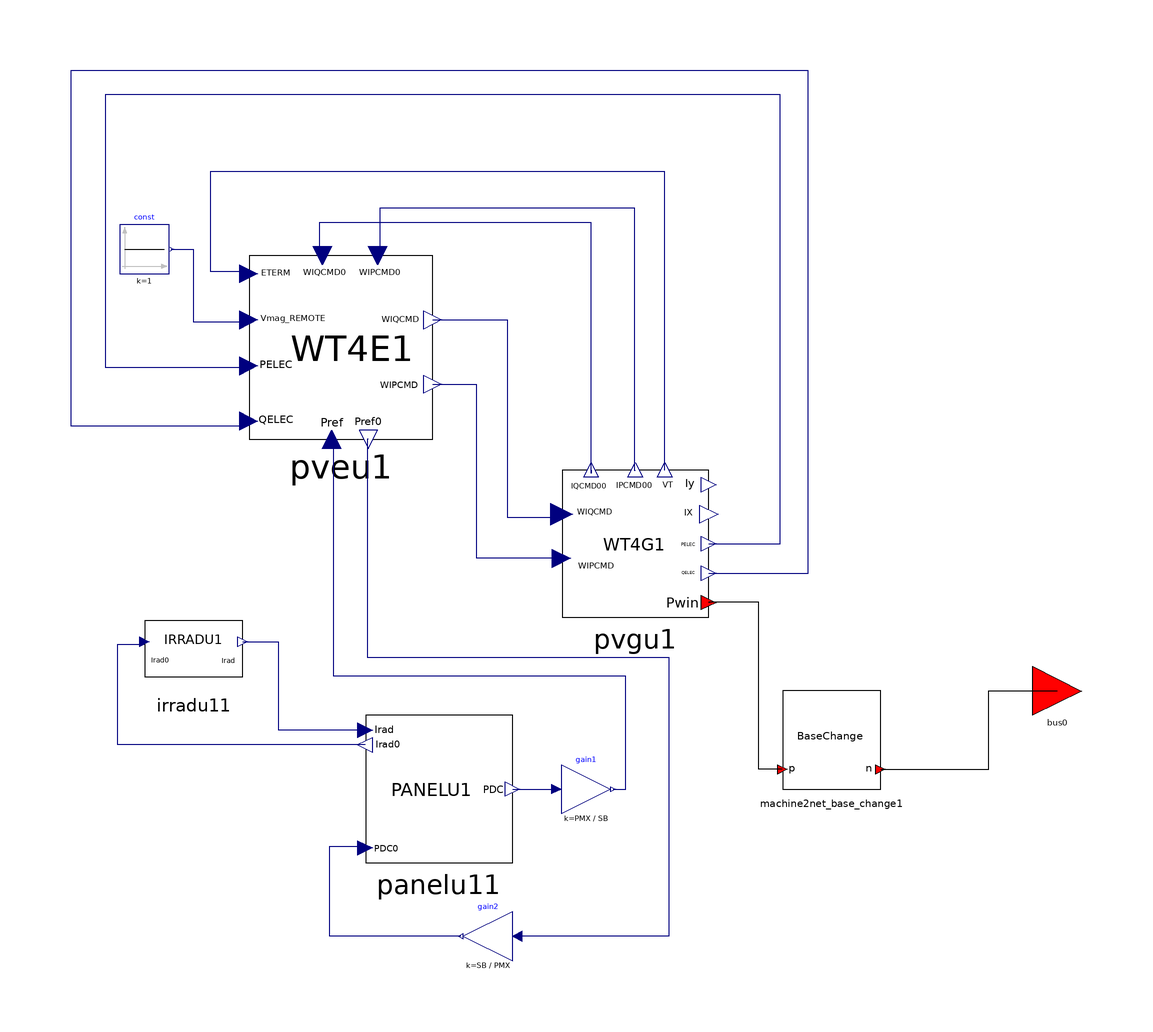

The Modelica model whose source follows is shown above as a component diagram (icons at their Placement, wires along their Line points).

model PVGU1_PVEU1_PANELU1_IRRADU1
  extends PVGU1_PVEU1Base;

  // PANELU1 parameters
  parameter Real PDCMAX200 = 10 "maximum power of panel at an irradiance of 200 W/m2, pu on PDCMAX1000" annotation(Dialog(tab = "PANELU1 parameters"));
  parameter Real PDCMAX400 = 10 "maximum power of panel at an irradiance of 400 W/m2, pu on PDCMAX1000" annotation(Dialog(tab = "PANELU1 parameters"));
  parameter Real PDCMAX600 = 10 "maximum power of panel at an irradiance of 600 W/m2, pu on PDCMAX1000" annotation(Dialog(tab = "PANELU1 parameters"));
  parameter Real PDCMAX800 = 10 "maximum power of panel at an irradiance of 800 W/m2, pu on PDCMAX1000" annotation(Dialog(tab = "PANELU1 parameters"));
  parameter Real PDCMAX1000 = 10 "maximum power of panel at an irradiance of 1000 W/m2, pu on PDCMAX1000" annotation(Dialog(tab = "PANELU1 parameters"));
  //IRRADU1 parameters
  parameter Real TIME1 = 1 "Time of first data point, sec" annotation(Dialog(tab = "IRRADU1 parameters"));
  parameter Real IRRADIANCE1 = 100 "Irradiance at first data point, W/m2" annotation(Dialog(tab = "IRRADU1 parameters"));
  parameter Real TIME2 = 2 "Time of first data point, sec" annotation(Dialog(tab = "IRRADU1 parameters"));
  parameter Real IRRADIANCE2 = 100 "Irradiance at first data point, W/m2" annotation(Dialog(tab = "IRRADU1 parameters"));
  parameter Real TIME3 = 3 "Time of first data point, sec" annotation(Dialog(tab = "IRRADU1 parameters"));
  parameter Real IRRADIANCE3 = 100 "Irradiance at first data point, W/m2" annotation(Dialog(tab = "IRRADU1 parameters"));
  parameter Real TIME4 = 4 "Time of first data point, sec" annotation(Dialog(tab = "IRRADU1 parameters"));
  parameter Real IRRADIANCE4 = 100 "Irradiance at first data point, W/m2" annotation(Dialog(tab = "IRRADU1 parameters"));
  parameter Real TIME5 = 5 "Time of first data point, sec" annotation(Dialog(tab = "IRRADU1 parameters"));
  parameter Real IRRADIANCE5 = 100 "Irradiance at first data point, W/m2" annotation(Dialog(tab = "IRRADU1 parameters"));
  parameter Real TIME6 = 6 "Time of first data point, sec" annotation(Dialog(tab = "IRRADU1 parameters"));
  parameter Real IRRADIANCE6 = 100 "Irradiance at first data point, W/m2" annotation(Dialog(tab = "IRRADU1 parameters"));
  parameter Real TIME7 = 7 "Time of first data point, sec" annotation(Dialog(tab = "IRRADU1 parameters"));
  parameter Real IRRADIANCE7 = 100 "Irradiance at first data point, W/m2" annotation(Dialog(tab = "IRRADU1 parameters"));
  parameter Real TIME8 = 8 "Time of first data point, sec" annotation(Dialog(tab = "IRRADU1 parameters"));
  parameter Real IRRADIANCE8 = 100 "Irradiance at first data point, W/m2" annotation(Dialog(tab = "IRRADU1 parameters"));
  parameter Real TIME9 = 9 "Time of first data point, sec" annotation(Dialog(tab = "IRRADU1 parameters"));
  parameter Real IRRADIANCE9 = 100 "Irradiance at first data point, W/m2" annotation(Dialog(tab = "IRRADU1 parameters"));
  parameter Real TIME10 = 10 "Time of first data point, sec" annotation(Dialog(tab = "IRRADU1 parameters"));
  parameter Real IRRADIANCE10 = 100 "Irradiance at first data point, W/m2" annotation(Dialog(tab = "IRRADU1 parameters"));
  parameter Real In_Service_Flag = 1 "In Service Flag, 1: model is in-service, 0: model is OFF" annotation(Dialog(tab = "IRRADU1 parameters"));
  parameter Real Positive_sequence = 1 "1: positive sequence, 0: Unbalanced 3-phase" annotation(Dialog(tab = "3-phase network parameters"));
  parameter Real Vbase = 1 "Base Voltage of connected bus, used for 3-phase network" annotation(Dialog(tab = "3-phase network parameters"));
  parameter Real Sbase_network = 1 "Network base power, used for 3-phase network" annotation(Dialog(tab = "3-phase network parameters"));
  OpalRT.Electrical.Renewable.PhotoVoltaic.PANELU1 panelu11(PDCMAX200 = PDCMAX200, PDCMAX400 = PDCMAX400, PDCMAX600 = PDCMAX600, PDCMAX800 = PDCMAX800, PDCMAX1000 = PDCMAX1000) annotation(Placement(visible = true, transformation(origin = {-20, -50}, extent = {{-15, -15}, {15, 15}}, rotation = 0)));
  Modelica.Blocks.Math.Gain gain1(k = PMX / SB) annotation(Placement(visible = true, transformation(origin = {10, -50}, extent = {{-5, -5}, {5, 5}}, rotation = 0)));
  Modelica.Blocks.Math.Gain gain2(k = SB / PMX) annotation(Placement(visible = true, transformation(origin = {-10, -80}, extent = {{5, -5}, {-5, 5}}, rotation = 0)));
  OpalRT.Electrical.Renewable.PhotoVoltaic.IRRADU1 irradu11(TIME1 = TIME1, IRRADIANCE1 = IRRADIANCE1, TIME2 = TIME2, IRRADIANCE2 = IRRADIANCE2, TIME3 = TIME3, IRRADIANCE3 = IRRADIANCE3, TIME4 = TIME4, IRRADIANCE4 = IRRADIANCE4, TIME5 = TIME5, IRRADIANCE5 = IRRADIANCE5, TIME6 = TIME6, IRRADIANCE6 = IRRADIANCE6, TIME7 = TIME7, IRRADIANCE7 = IRRADIANCE7, TIME8 = TIME8, IRRADIANCE8 = IRRADIANCE8, TIME9 = TIME9, IRRADIANCE9 = IRRADIANCE9, TIME10 = TIME10, IRRADIANCE10 = IRRADIANCE10, In_Service_Flag = In_Service_Flag) annotation(Placement(visible = true, transformation(origin = {-70, -20}, extent = {{-10, -10}, {10, 10}}, rotation = 0)));
equation
  connect(irradu11.Irad, panelu11.Irad) annotation(Line(points = {{-60,-20},{
          -52.7233,-20},{-52.7233,-37.9085},{-35,-37.9085},{-35,-38}}, color = {0, 0, 127}));
  connect(panelu11.Irad0, irradu11.Irad0) annotation(Line(points = {{-35,-41},{
          -85.4031,-41},{-85.4031,-20.4793},{-80,-20.4793},{-80,-20}}, color = {0, 0, 127}));
  connect(gain2.y, panelu11.PDC0) annotation(Line(points = {{-15.5,-80},{
          -42.2658,-80},{-42.2658,-61.6558},{-35,-61.6558},{-35,-62}}, color = {0, 0, 127}));
  connect(pveu1.Pref0, gain2.u) annotation(Line(points = {{-34.375,21.25},{
          -34.6405,21.25},{-34.6405,-23.0937},{26.7974,-23.0937},{26.7974,
          -79.9564},{-3.7037,-79.9564},{-3.7037,-80},{-4,-80}}, color = {0, 0, 127}));
  connect(gain1.y, pveu1.Pref) annotation(Line(points = {{15.5,-50},{18.0828,
          -50},{18.0828,-27.0153},{-41.3943,-27.0153},{-41.3943,20.2614},{
          -41.875,20.2614},{-41.875,21.25}}, color = {0, 0, 127}));
  connect(panelu11.PDC, gain1.u) annotation(Line(points = {{-5,-50},{4.57516,
          -50},{4.57516,-50},{4,-50}}, color = {0, 0, 127}));
end PVGU1_PVEU1_PANELU1_IRRADU1;